Run: headless pygame with SDL's dummy video driver; simulated clock (each Clock.tick advances the game by its frame time, no real sleeping); random seed 0; keys injected as events and as key.get_pressed() state; no mouse input.
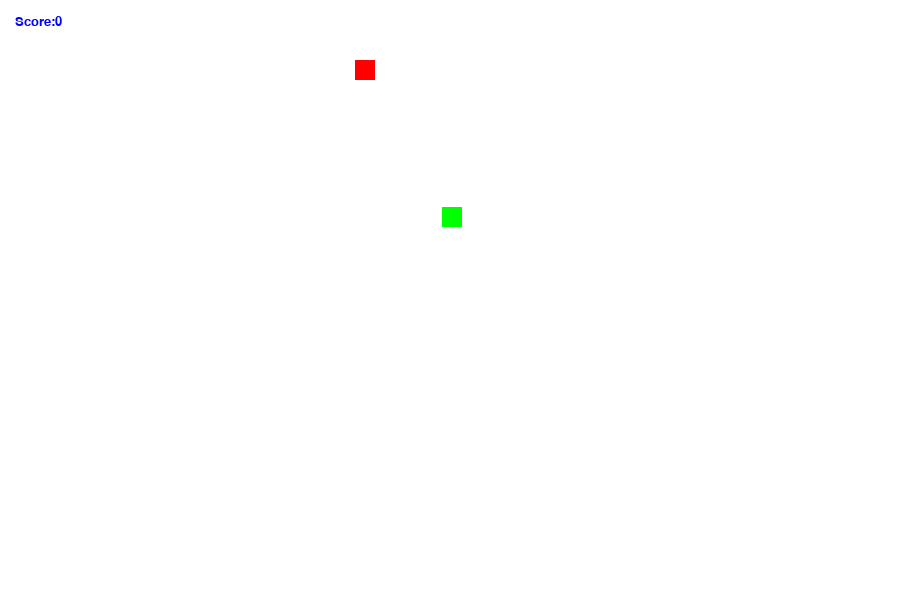
Frame 1 of 4 · flips 1–60 · no input
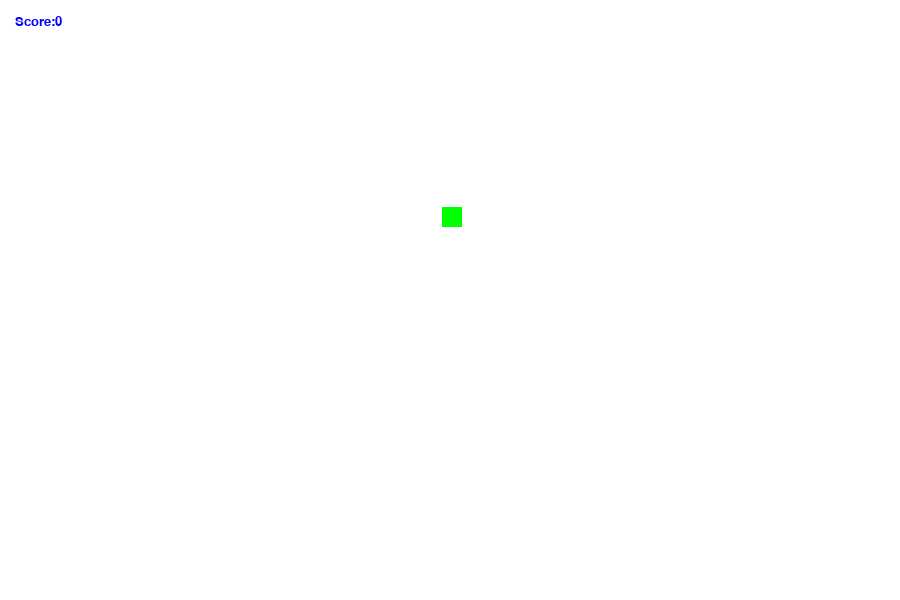
Frame 2 of 4 · flips 61–180 · tapped SPACE, RETURN · held RIGHT (→), D
Frame 3 of 4 · flips 181–300 · held DOWN (↓), S · screen unchanged from frame 2, image omitted
Frame 4 of 4 · flips 301–420 · held LEFT (←), A, UP (↑), W · screen unchanged from frame 3, image omitted

The pygame program that drew these frames:

import pygame
import random
pygame.init()
width=900
height=600
##Game window
gameWindow=pygame.display.set_mode((width, height))
pygame.display.set_caption("MIck's Snake game")
pygame.display.update()
##Game specific varibles
exit_game=False
game_over=False
x=60##initial position of snake
y=60
sn_size=20
clock=pygame.time.Clock()#it handles the clock of game
fps=60
in_velocity=5
speed_x=5
speed_y=0##we give speed or velocity to our snake
##lets make score print on display board
font=pygame.font.SysFont(None,20)
def text_screen(text,color,x,y):
    screen=font.render(text,True,color)##this take 3 variables and print in
    gameWindow.blit(screen,(x,y))##blit func prints in on screen
    
##lets make food for our snake random function returns random variable between a nad b
food_x=random.randint(10,width/2)
food_y=random.randint(10,height/2)
score=0##for making score go up

##Colors
white=(255,255,255)
red=(255,0,0)
green=(0,255,0)
blue=(0,0,255)
black=(0,0,0)


##Game Loop
while not exit_game:
    for event in pygame.event.get(): 
        ##print(event)
        if event.type==pygame.QUIT:
            exit_game=True

        if event.type==pygame.KEYDOWN:
            if event.key==pygame.K_RIGHT:
                speed_x=in_velocity
                speed_y=0
       
            if event.key==pygame.K_LEFT:
                speed_x=-in_velocity
                speed_y=0
       
            if event.key==pygame.K_UP:
                speed_y=-in_velocity
                speed_x=0
        
            if event.key==pygame.K_DOWN:
                speed_y=in_velocity
                speed_x=0

    #changing speed
    x+=speed_x
    y+=speed_y
    
##    if x>=height:
##        x=0
##    if y>=width:
##        y=0
##        x=0
    #window color
    gameWindow.fill(white)
    text_screen("Score:"+str(score),blue,15,15)
    ##prints score on display
     
    ##Making head of snake
    pygame.draw.rect(gameWindow, red, [x,y,sn_size,sn_size])

    ##making food and eating it
    pygame.draw.rect(gameWindow, green, [food_x,food_y,sn_size,sn_size])
    if abs(x-food_x)<15 and abs(y-food_y)<15:
        score+=10
        ##print("Score:", score)
        food_x=random.randint(10,width/1.5)
        food_y=random.randint(10,height/2)
    ##how many frames in one sec
    clock.tick(fps)
        #after every change update
    pygame.display.update()
    
pygame.quit()
quit()
